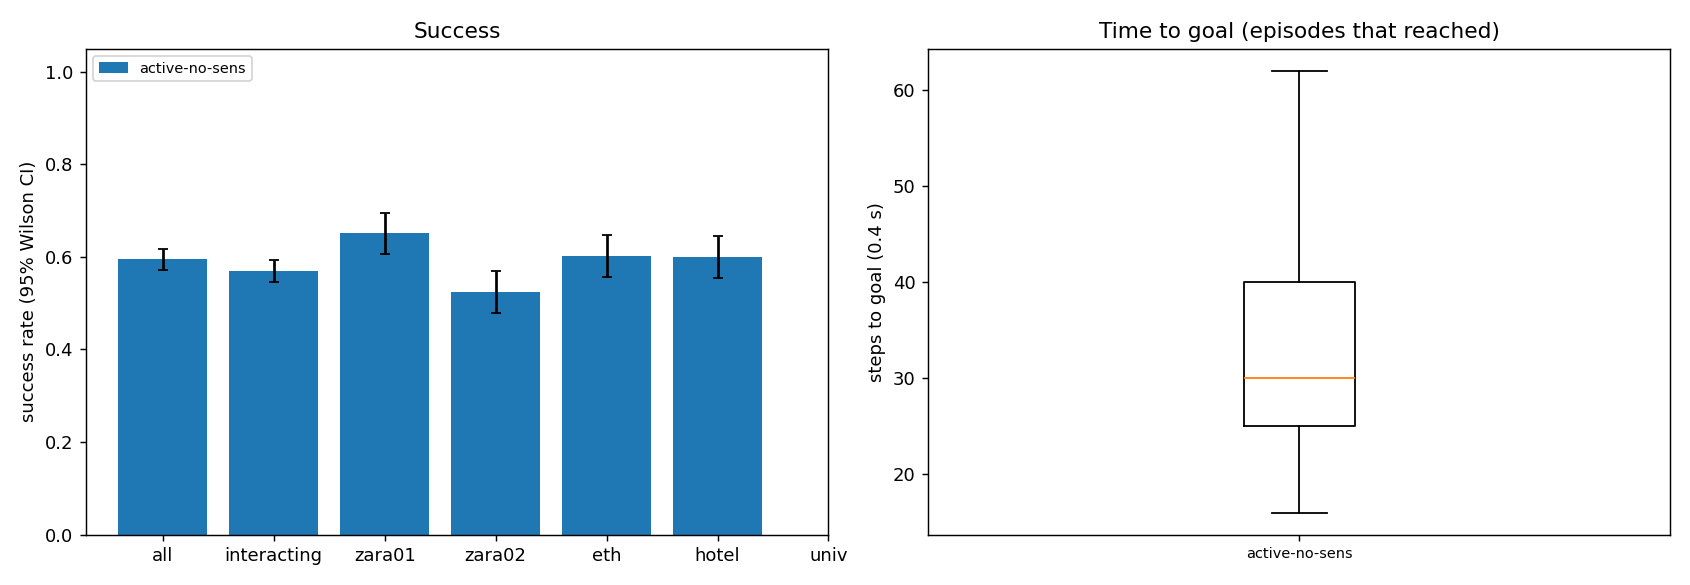

Source data for this figure (header and first rows):
scene, episode, frame, start_x, start_y, goal_x, goal_y, path_peds, surge, planner, success, reached, collisions, coll_tracked, coll_untracked, coll_stopped, steps, min_clearance, coverage, solve_ms, failures, slack_steps, unseen_slack_steps, coll_spawn
zara01, 2, 7481, -7.0, 15.99, 5.0, 15.99, 4, 0, active-no-sens, 0, 1, 1, 1, 0, 0, 24, -0.2956, 0.5333, 68.4, 0, 3, 5, 0
zara01, 3, 8101, -7.0, 11.15, 5.0, 11.15, 1, 0, active-no-sens, 1, 1, 0, 0, 0, 0, 26, 5.713, nan, 64.61, 0, 0, 2, 0
zara01, 6, 7101, -7.0, 10.47, 5.0, 10.47, 4, 0, active-no-sens, 1, 1, 0, 0, 0, 0, 27, 2.73, 0.5625, 73.44, 0, 0, 1, 0
zara01, 12, 5771, 5.0, 15.69, -7.0, 15.69, 5, 0, active-no-sens, 0, 1, 1, 0, 1, 0, 28, -0.02572, 0.0, 70.84, 0, 0, 1, 0
zara01, 5, 6911, 5.0, 13.93, -7.0, 13.93, 6, 0, active-no-sens, 1, 1, 0, 0, 0, 0, 24, 1.381, 0.5294, 93.11, 0, 0, 4, 0
zara01, 4, 7271, -7.0, 13.63, 5.0, 13.63, 6, 0, active-no-sens, 1, 1, 0, 0, 0, 0, 31, 1.525, 0.08333, 73.78, 0, 2, 3, 0
zara01, 8, 7021, -7.0, 15.82, 5.0, 15.82, 10, 0, active-no-sens, 1, 1, 0, 0, 0, 0, 24, 1.002, 0.3816, 101.4, 0, 5, 4, 0
zara01, 10, 7941, -7.0, 13.03, 5.0, 13.03, 3, 0, active-no-sens, 1, 1, 0, 0, 0, 0, 26, 1.775, 0.5444, 90.5, 0, 0, 3, 0
zara01, 9, 7881, 5.0, 14.14, -7.0, 14.14, 4, 0, active-no-sens, 1, 1, 0, 0, 0, 0, 27, 1.391, 0.5, 103.1, 0, 1, 2, 0
zara01, 11, 7781, 5.0, 10.14, -7.0, 10.14, 4, 0, active-no-sens, 1, 1, 0, 0, 0, 0, 37, 0.598, 0.8452, 77.81, 0, 0, 4, 0
zara01, 1, 5851, 5.0, 14.25, -7.0, 14.25, 9, 0, active-no-sens, 0, 1, 2, 1, 1, 0, 46, -0.4184, 0.3099, 88.24, 0, 10, 7, 0
zara01, 0, 6031, -7.0, 14.63, 5.0, 14.63, 7, 0, active-no-sens, 0, 1, 3, 1, 2, 0, 46, -0.342, 0.619, 103.1, 0, 9, 12, 0
zara01, 17, 6331, -7.0, 12.87, 5.0, 12.87, 10, 0, active-no-sens, 0, 1, 1, 0, 1, 0, 27, -0.2531, 0.0, 65.14, 0, 0, 4, 0
zara01, 13, 7011, 5.0, 11.16, -7.0, 11.16, 4, 0, active-no-sens, 1, 1, 0, 0, 0, 0, 27, 1.161, 0.7667, 103.4, 0, 1, 7, 0
zara01, 19, 7541, -7.0, 14.6, 5.0, 14.6, 4, 0, active-no-sens, 1, 1, 0, 0, 0, 0, 23, 0.4707, 0.8182, 68.57, 0, 2, 4, 0
zara01, 14, 4741, 5.0, 11.11, -7.0, 11.11, 4, 0, active-no-sens, 0, 1, 1, 1, 0, 0, 29, -0.1086, 0.2692, 81.24, 0, 3, 3, 0
zara01, 18, 6131, -7.0, 15.85, 5.0, 15.85, 6, 0, active-no-sens, 0, 1, 1, 1, 0, 0, 24, -0.5036, 0.3125, 86.73, 0, 4, 8, 0
zara01, 16, 4731, 5.0, 15.37, -7.0, 15.37, 4, 0, active-no-sens, 1, 1, 0, 0, 0, 0, 26, 0.01435, 0.4231, 88.64, 0, 0, 8, 0
zara01, 21, 4901, 5.0, 13.65, -7.0, 13.65, 8, 0, active-no-sens, 1, 1, 0, 0, 0, 0, 23, 2.015, 1.0, 73.42, 0, 0, 3, 0
zara01, 7, 6181, 5.0, 10.12, -7.0, 10.12, 8, 0, active-no-sens, 0, 1, 2, 0, 2, 0, 74, -0.3796, 0.5178, 88.58, 0, 6, 27, 0
zara01, 15, 6541, -7.0, 13.19, 5.0, 13.19, 11, 0, active-no-sens, 0, 1, 3, 4, 0, 0, 31, -0.4238, 0.5979, 149.1, 0, 14, 5, 0
zara01, 26, 8091, 5.0, 14.29, -7.0, 14.29, 0, 0, active-no-sens, 1, 1, 0, 0, 0, 0, 24, 5.672, nan, 65.26, 0, 0, 3, 0
zara01, 28, 7261, 5.0, 10.66, -7.0, 10.66, 5, 0, active-no-sens, 1, 1, 0, 0, 0, 0, 26, 2.083, 0.0, 68.99, 0, 0, 2, 0
zara01, 27, 8021, 5.0, 10.19, -7.0, 10.19, 0, 0, active-no-sens, 1, 1, 0, 0, 0, 0, 27, 3.735, nan, 68.11, 0, 0, 3, 0
zara01, 22, 7231, 5.0, 15.93, -7.0, 15.93, 8, 0, active-no-sens, 0, 1, 1, 1, 0, 0, 49, -0.3819, 0.4874, 95.74, 0, 17, 24, 0
zara01, 29, 4551, -7.0, 14.69, 5.0, 14.69, 6, 0, active-no-sens, 1, 1, 0, 0, 0, 0, 27, 1.613, 0.5, 84.32, 0, 5, 4, 0
zara01, 24, 6941, -7.0, 12.83, 5.0, 12.83, 6, 0, active-no-sens, 0, 1, 2, 2, 0, 0, 33, -0.3517, 0.6098, 112.6, 0, 8, 10, 0
zara01, 31, 7181, -7.0, 14.63, 5.0, 14.63, 8, 0, active-no-sens, 1, 1, 0, 0, 0, 0, 33, 2.39, 0.125, 75.03, 0, 0, 5, 0
zara01, 30, 7661, -7.0, 10.49, 5.0, 10.49, 6, 0, active-no-sens, 1, 1, 0, 0, 0, 0, 26, 0.3757, 0.55, 112.5, 0, 5, 7, 0
zara01, 23, 7721, -7.0, 15.56, 5.0, 15.56, 7, 0, active-no-sens, 0, 1, 1, 1, 0, 0, 51, -0.1293, 0.7297, 94.82, 0, 15, 16, 0
zara01, 20, 5251, 5.0, 14.88, -7.0, 14.88, 22, 1, active-no-sens, 1, 1, 0, 0, 0, 0, 56, 0.02477, 0.6415, 111.9, 0, 11, 12, 0
zara01, 25, 5331, 5.0, 15.79, -7.0, 15.79, 16, 1, active-no-sens, 0, 1, 4, 2, 3, 0, 36, -0.4016, 0.2674, 106, 0, 14, 12, 0
zara01, 32, 7161, -7.0, 15.61, 5.0, 15.61, 9, 0, active-no-sens, 1, 1, 0, 0, 0, 0, 29, 2.037, 0.5, 79.85, 0, 2, 6, 0
zara01, 36, 4711, -7.0, 14.33, 5.0, 14.33, 4, 0, active-no-sens, 0, 1, 2, 1, 1, 0, 27, -0.3816, 0.3039, 77.5, 0, 9, 7, 0
zara01, 38, 5021, -7.0, 15.62, 5.0, 15.62, 10, 0, active-no-sens, 1, 1, 0, 0, 0, 0, 26, 1.351, 0.4102, 75.81, 0, 0, 5, 0
zara01, 34, 4581, 5.0, 10.12, -7.0, 10.12, 4, 0, active-no-sens, 1, 1, 0, 0, 0, 0, 34, 0.9322, 0.3333, 89.6, 0, 2, 4, 0
zara01, 41, 7211, -7.0, 13.47, 5.0, 13.47, 5, 0, active-no-sens, 1, 1, 0, 0, 0, 0, 24, 4.579, nan, 63.86, 0, 0, 1, 0
zara01, 37, 5921, -7.0, 10.01, 5.0, 10.01, 9, 0, active-no-sens, 1, 1, 0, 0, 0, 0, 29, 1.183, 0.5062, 91.46, 0, 0, 3, 0
zara01, 44, 6261, -7.0, 12.92, 5.0, 12.92, 9, 0, active-no-sens, 1, 1, 0, 0, 0, 0, 25, 2.444, 0.5, 65.89, 0, 0, 4, 0
zara01, 45, 5071, -7.0, 14.46, 5.0, 14.46, 12, 1, active-no-sens, 1, 1, 0, 0, 0, 0, 23, 1.57, 0.0, 79.13, 0, 0, 2, 0
zara01, 33, 5491, -7.0, 11.69, 5.0, 11.69, 10, 0, active-no-sens, 1, 1, 0, 0, 0, 0, 52, 0.5543, 0.5422, 87.65, 0, 9, 22, 0
zara01, 40, 6811, 5.0, 13.1, -7.0, 13.1, 7, 0, active-no-sens, 1, 1, 0, 0, 0, 0, 31, 0.427, 0.5, 96.45, 0, 2, 4, 0
zara01, 43, 7471, -7.0, 15.71, 5.0, 15.71, 8, 0, active-no-sens, 0, 1, 1, 1, 0, 0, 26, -0.1567, 0.7667, 94.11, 0, 5, 2, 0
zara01, 46, 6781, -7.0, 12.77, 5.0, 12.77, 9, 0, active-no-sens, 1, 1, 0, 0, 0, 0, 25, 0.9991, 0.307, 66.56, 0, 0, 1, 0
zara01, 39, 5521, -7.0, 10.44, 5.0, 10.44, 10, 0, active-no-sens, 0, 1, 4, 4, 0, 0, 29, -0.4103, 0.319, 165, 1, 10, 14, 0
zara01, 35, 5541, 5.0, 11.94, -7.0, 11.94, 9, 0, active-no-sens, 0, 1, 6, 0, 6, 0, 57, -0.4693, 0.3284, 97.63, 0, 6, 24, 0
zara01, 42, 6231, 5.0, 14.57, -7.0, 14.57, 11, 0, active-no-sens, 1, 1, 0, 0, 0, 0, 52, 0.3747, 0.3017, 111.6, 0, 9, 26, 0
zara01, 47, 5431, 5.0, 12, -7.0, 12, 14, 1, active-no-sens, 0, 1, 1, 0, 1, 0, 26, -0.2152, 0.4278, 135.3, 0, 15, 10, 0
zara01, 52, 7901, -7.0, 13.47, 5.0, 13.47, 4, 0, active-no-sens, 1, 1, 0, 0, 0, 0, 24, 0.835, 0.8182, 103.5, 0, 2, 8, 0
zara01, 50, 5651, 5.0, 13.17, -7.0, 13.17, 5, 0, active-no-sens, 1, 1, 0, 0, 0, 0, 36, 0.6034, 0.5862, 86.59, 0, 1, 11, 0
zara01, 53, 6231, -7.0, 11.05, 5.0, 11.05, 8, 0, active-no-sens, 1, 1, 0, 0, 0, 0, 36, 0.1371, 0.1818, 70.18, 0, 2, 7, 0
zara01, 51, 5711, 5.0, 12.3, -7.0, 12.3, 6, 0, active-no-sens, 1, 1, 0, 0, 0, 0, 30, 1.296, 0.92, 88.01, 0, 0, 3, 0
zara01, 58, 7211, 5.0, 11.67, -7.0, 11.67, 5, 0, active-no-sens, 1, 1, 0, 0, 0, 0, 27, 2.807, 0.0, 72.36, 0, 0, 4, 0
zara01, 57, 6011, -7.0, 15.99, 5.0, 15.99, 7, 0, active-no-sens, 1, 1, 0, 0, 0, 0, 29, 0.9392, 0.4633, 110.1, 0, 1, 5, 0
zara01, 55, 6691, 5.0, 13.04, -7.0, 13.04, 11, 0, active-no-sens, 0, 1, 2, 0, 2, 0, 40, -0.5407, 0.6, 110, 0, 8, 17, 0
zara01, 59, 7201, -7.0, 13.09, 5.0, 13.09, 5, 0, active-no-sens, 1, 1, 0, 0, 0, 0, 27, 4.444, nan, 65.24, 0, 0, 4, 0
zara01, 56, 5971, -7.0, 10.69, 5.0, 10.69, 10, 0, active-no-sens, 1, 1, 0, 0, 0, 0, 42, 0.1995, 0.3952, 97.03, 0, 6, 10, 0
zara01, 54, 6481, 5.0, 12.2, -7.0, 12.2, 10, 0, active-no-sens, 0, 1, 1, 1, 0, 0, 46, -0.306, 0.6801, 124.9, 0, 16, 7, 0
zara01, 61, 4511, -7.0, 11.77, 5.0, 11.77, 6, 0, active-no-sens, 1, 1, 0, 0, 0, 0, 31, 2.671, 0.6, 68.86, 0, 0, 3, 0
zara01, 60, 6971, 5.0, 13.26, -7.0, 13.26, 6, 0, active-no-sens, 0, 1, 1, 1, 0, 0, 26, -0.5072, 0.6429, 106.5, 0, 7, 8, 0
... 1,740 more rows
